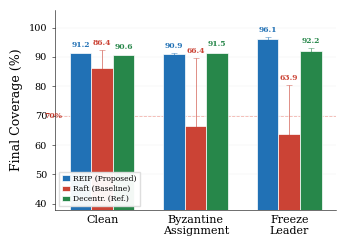

Source code (Python):
"""
Generate a publication-quality grouped bar chart for final coverage.

Three clusters (Clean, Byzantine Assignment, Freeze Leader), three bars
per cluster (REIP first, then Raft, then Decentralized), IQR whiskers.

Data from Table II of the paper (N=100 per condition).

Usage:
    python scripts/make_paper_fig_coverage_bars.py
"""

from pathlib import Path

import matplotlib as mpl
import matplotlib.pyplot as plt
import numpy as np

# ── Data from Table II ──────────────────────────────────────────────
CONDITIONS  = ["Clean", "Byzantine\nAssignment", "Freeze\nLeader"]
CONTROLLERS = ["REIP", "Raft", "Decentralized"]

MEAN = {
    "REIP":          [91.2, 90.9, 96.1],
    "Raft":          [86.4, 66.4, 63.9],
    "Decentralized": [90.6, 91.5, 92.2],
}
IQR_VAL = {
    "REIP":          [ 0.5,  1.2,  1.6],
    "Raft":          [12.0, 46.6, 33.1],
    "Decentralized": [ 0.0,  0.0,  2.0],
}

COLORS = {
    "REIP":          "#2171B5",
    "Raft":          "#CB4335",
    "Decentralized": "#27874A",
}
LABELS = {
    "REIP":          "REIP (Proposed)",
    "Raft":          "Raft (Baseline)",
    "Decentralized": "Decentr. (Ref.)",
}

CATASTROPHIC = 70.0
OUTPUT_DIR = Path("paper_docs/Ryker_Kollmyer___UPDATED_PAPER")


def main() -> None:
    mpl.rcParams.update({
        "font.family": "serif",
        "font.serif": ["Times New Roman", "Times", "DejaVu Serif"],
        "font.size": 8,
        "axes.labelsize": 9,
        "xtick.labelsize": 8,
        "ytick.labelsize": 7,
        "axes.linewidth": 0.5,
        "mathtext.fontset": "dejavuserif",
    })

    n_cond = len(CONDITIONS)
    n_ctrl = len(CONTROLLERS)
    bar_w  = 0.23
    x_base = np.arange(n_cond)

    fig, ax = plt.subplots(figsize=(3.5, 2.5))

    # Subtle horizontal grid (behind everything)
    for g in [50, 60, 70, 80, 90, 100]:
        ax.axhline(g, color="#F0F0F0", linewidth=0.35, zorder=0)

    # Catastrophic threshold
    ax.axhline(CATASTROPHIC, color="#E74C3C", linewidth=0.6,
               linestyle="--", alpha=0.4, zorder=1)
    ax.text(-0.42, CATASTROPHIC, "70%",
            fontsize=5.5, color="#C0392B", ha="right", va="center",
            fontweight="bold")

    for ci, ctrl in enumerate(CONTROLLERS):
        means = np.array(MEAN[ctrl])
        iqrs  = np.array(IQR_VAL[ctrl])
        col   = COLORS[ctrl]

        # Symmetric IQR/2 whiskers centered on the mean
        yerr = iqrs / 2.0

        offset = (ci - (n_ctrl - 1) / 2) * bar_w
        xpos   = x_base + offset

        ax.bar(xpos, means, width=bar_w, color=col, edgecolor="white",
               linewidth=0.5, zorder=3, label=LABELS[ctrl])

        # IQR whiskers (only draw if IQR > 1 to avoid invisible stubs)
        visible = iqrs > 1.0
        if visible.any():
            ax.errorbar(xpos[visible], means[visible],
                        yerr=yerr[visible],
                        fmt="none", ecolor=col, elinewidth=0.7,
                        capsize=2.0, capthick=0.5, alpha=0.6, zorder=4)

        # Value annotations
        for xi, yi, half_iqr in zip(xpos, means, yerr):
            label_y = yi + half_iqr + 1.0
            if label_y < yi + 1.5:
                label_y = yi + 1.5
            ax.text(xi, label_y, f"{yi:.1f}",
                    fontsize=5.5, fontweight="bold", color=col,
                    ha="center", va="bottom")

    # Axes
    ax.set_xticks(x_base)
    ax.set_xticklabels(CONDITIONS, linespacing=1.1)
    ax.set_ylabel("Final Coverage (%)")
    ax.set_ylim(38, 106)
    ax.set_xlim(-0.5, n_cond - 0.5)
    ax.set_yticks([40, 50, 60, 70, 80, 90, 100])

    for sp in ("top", "right"):
        ax.spines[sp].set_visible(False)
    ax.spines["left"].set_linewidth(0.4)
    ax.spines["bottom"].set_linewidth(0.4)
    ax.tick_params(axis="x", length=0, pad=4)
    ax.tick_params(axis="y", length=2.5, width=0.4)
    ax.set_axisbelow(True)

    # Legend
    ax.legend(fontsize=5.5, loc="lower left",
              frameon=True, fancybox=False, edgecolor="#DDD",
              framealpha=0.95, handlelength=1.0, handletextpad=0.5,
              borderpad=0.35, labelspacing=0.3)

    fig.tight_layout()

    out = OUTPUT_DIR / "coverage_bar.png"
    out.parent.mkdir(parents=True, exist_ok=True)
    fig.savefig(out, dpi=600, bbox_inches="tight")
    fig.savefig(out.with_suffix(".pdf"), bbox_inches="tight")
    print(f"Saved: {out}  +  .pdf")
    plt.close(fig)


if __name__ == "__main__":
    main()
